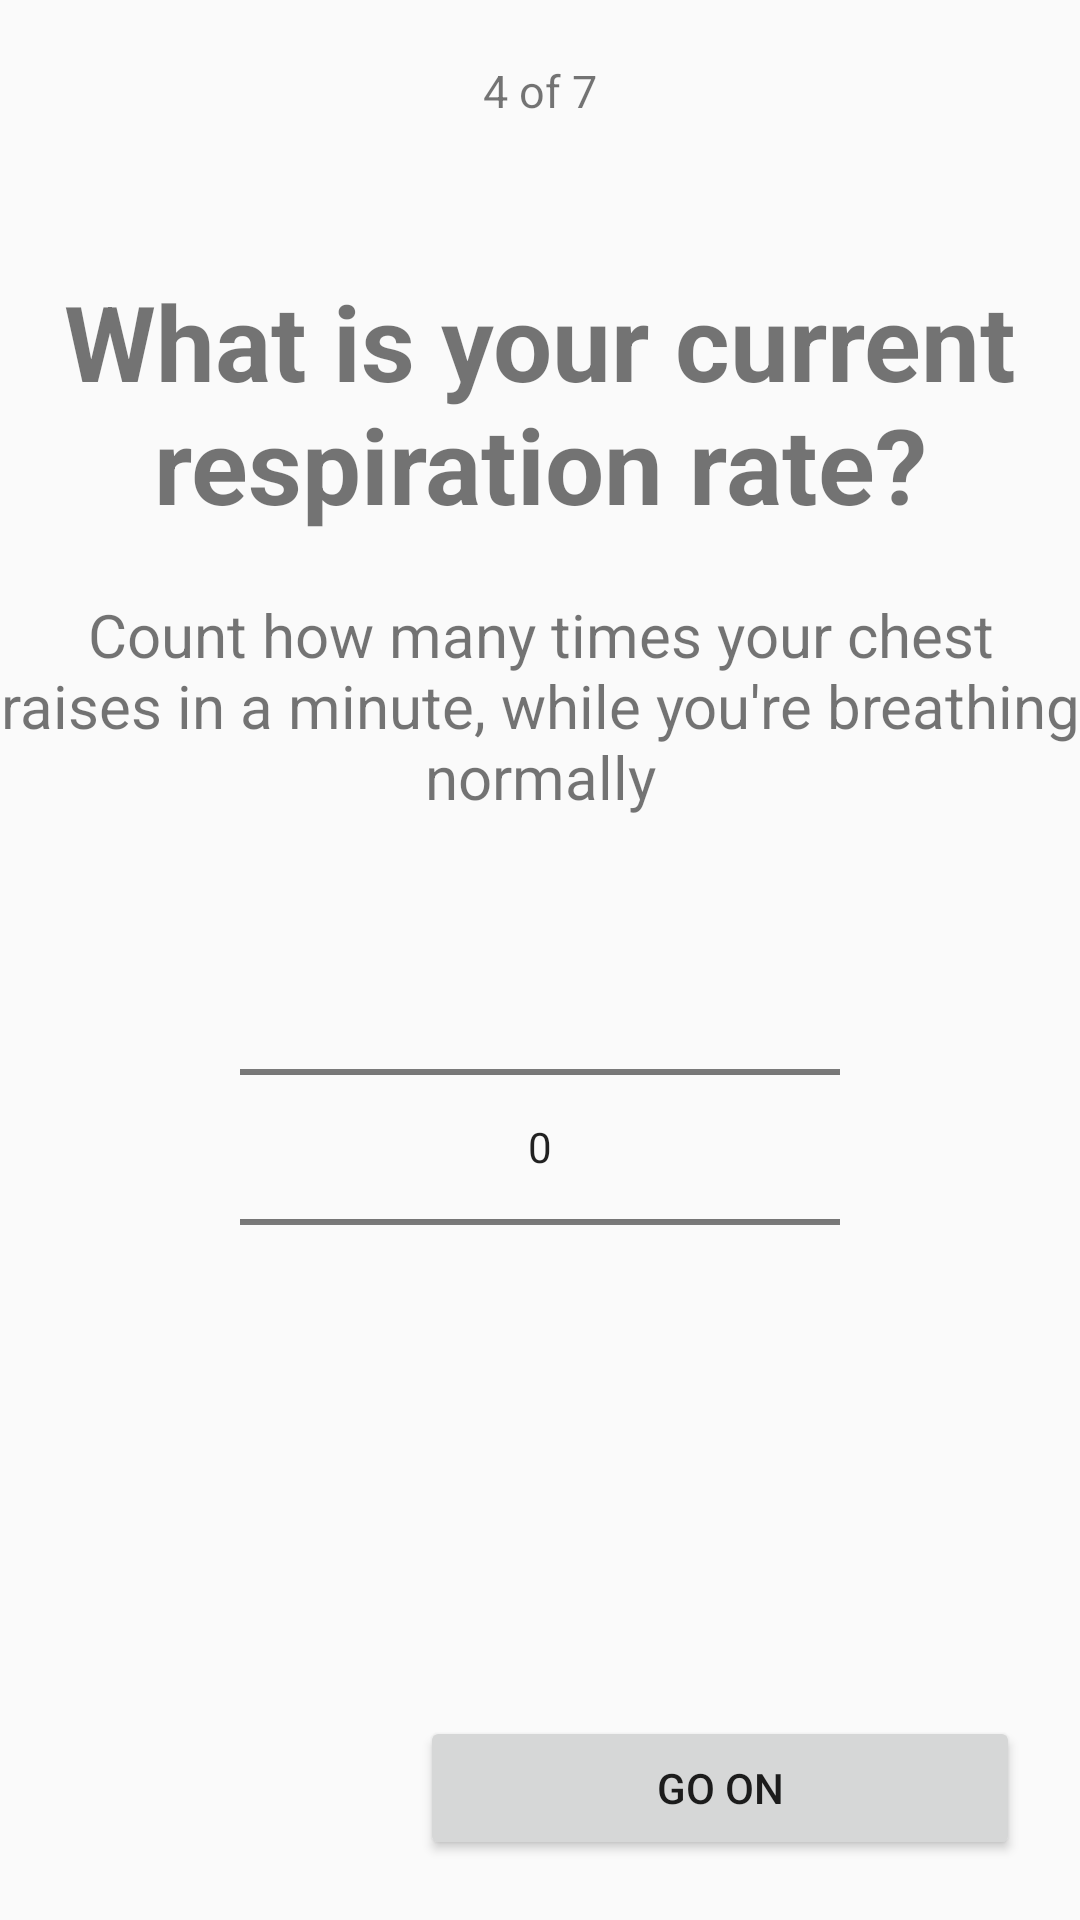

Reconstruct the res/layout file that produces this screen, plus the resources it refers to.
<!-- AndroidManifest.xml: application theme Theme.AppCompat.Light.NoActionBar -->
<!-- res/layout/activity_measurement_page4.xml -->
<?xml version="1.0" encoding="utf-8"?>
<LinearLayout
    xmlns:android="http://schemas.android.com/apk/res/android"
    xmlns:app="http://schemas.android.com/apk/res-auto"
    xmlns:tools="http://schemas.android.com/tools"
    android:layout_width="match_parent"
    android:layout_height="match_parent"
    android:orientation="vertical"
    tools:context=".MeasurementPage4">

    <TextView
        android:id="@+id/lbl_measurement4_stage"
        android:layout_width="match_parent"
        android:layout_height="wrap_content"
        android:paddingTop="20dp"
        android:textSize="15sp"
        android:textAlignment="center"
        android:text="@string/stage4_7"/>

    <TextView
        android:id="@+id/lbl_measurement4_question"
        android:layout_width="match_parent"
        android:layout_height="wrap_content"
        android:paddingTop="50dp"
        android:textSize="35sp"
        android:textAlignment="center"
        android:textStyle="bold"
        android:text="@string/respiratory_rate_q"/>

    <TextView
        android:id="@+id/lbl_measurement4_tag"
        android:layout_width="match_parent"
        android:layout_height="wrap_content"
        android:paddingTop="20dp"
        android:textSize="20sp"
        android:textAlignment="center"
        android:text="@string/respiratory_rate_s"/>

    <RelativeLayout
        android:layout_width="match_parent"
        android:layout_height="match_parent"
        android:padding="20dp">

        <NumberPicker
            android:id="@+id/np_measurement4"
            android:layout_width="200dp"
            android:layout_height="wrap_content"
            android:layout_centerHorizontal="true"
            android:descendantFocusability="blocksDescendants"></NumberPicker>

        <ImageView
            android:id="@+id/icon_back_arrow"
            android:layout_width="24dp"
            android:layout_height="24dp"
            android:layout_alignParentBottom="true"
            android:contentDescription="@string/back_arrow"
            app:srcCompat="@drawable/ic_arrow_back_black_24dp"
            android:tint="@color/colorBlue" />

        <Button
            android:id="@+id/btn_measurement_go_on"
            android:layout_width="200dp"
            android:layout_height="wrap_content"
            android:layout_centerHorizontal="true"
            android:layout_alignParentBottom="true"
            android:layout_alignParentEnd="true"
            android:text="@string/next_stage_button"  />

    </RelativeLayout>

</LinearLayout>
<!-- resources referenced by this layout -->
<resources>
  <color name="colorBlue">#2b479f</color>
  <string name="back_arrow">Back Arrow</string>
  <string name="next_stage_button">GO ON</string>
  <string name="respiratory_rate_q">What is your current respiration rate?</string>
  <string name="respiratory_rate_s">Count how many times your chest raises in a minute, while you\'re breathing normally</string>
  <string name="stage4_7">4 of 7</string>
</resources>
